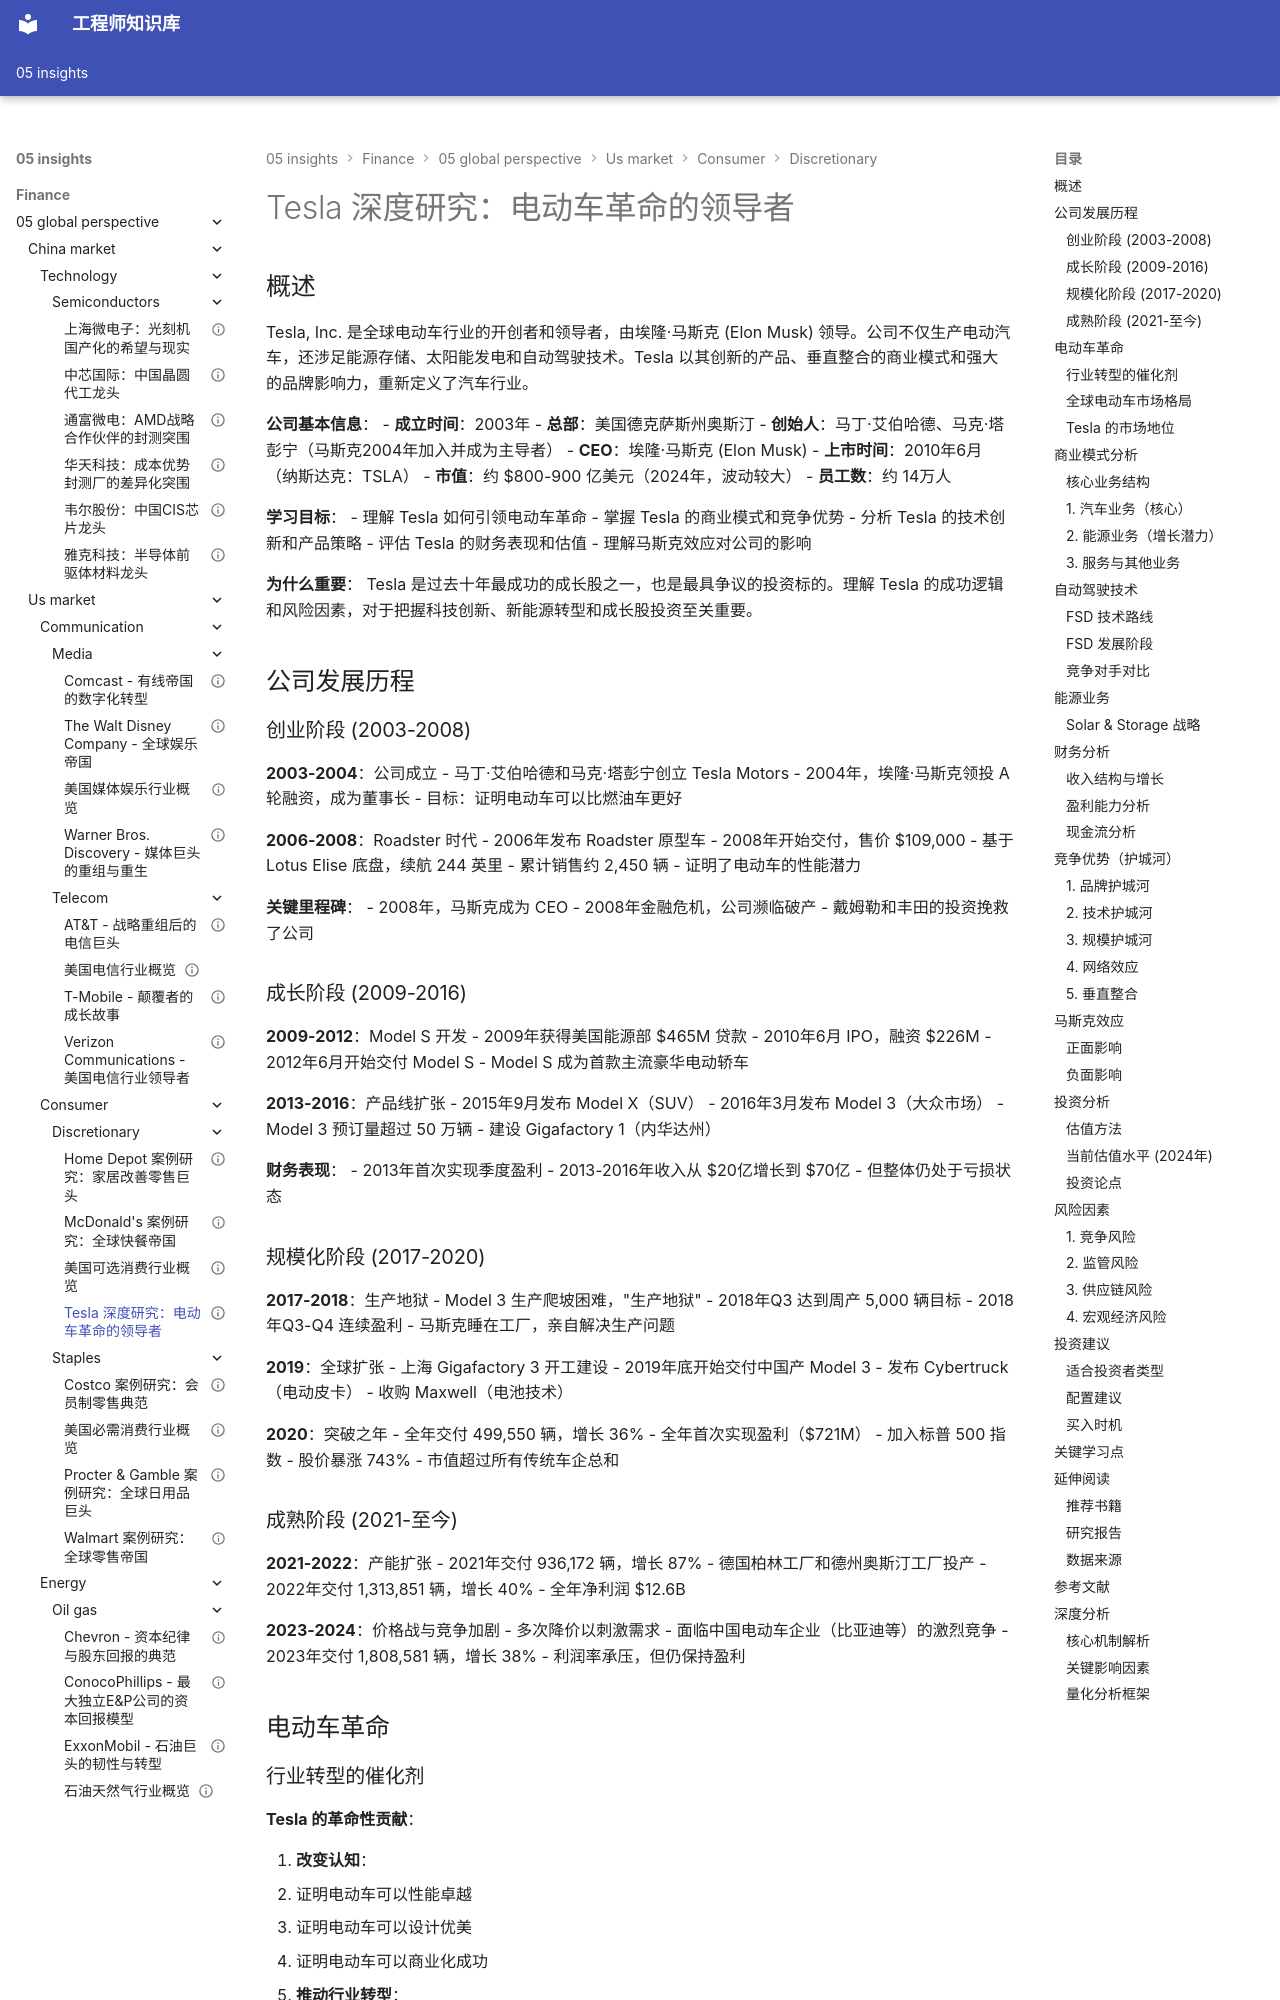

repository: Vuiora/knowledge-os · page: 05-insights/finance/05-global-perspective/us-market/consumer/discretionary/tesla/index.html · generator: mkdocs

---
title: Tesla 深度研究：电动车革命的领导者
description: 全面分析 Tesla 的商业模式、技术创新、竞争优势、财务表现与投资价值
slug: tesla-deep-dive
domain: 金融洞察
module: 全球投资视角
content_type: case-study
skill_level: advanced
tags:
- Tesla
- 成长股
- 新能源
- 电动汽车
- 科技行业
- 马斯克
prerequisites:
- 可选消费行业概览
- 汽车行业分析
- 成长投资方法论
related_contents:
- china-market/new-energy/ev-makers/byd.md
- industry-analysis/emerging/electric-vehicles.md
- growth-investing/technology-growth.md
estimated_time: 60
difficulty_score: 4
author: 金融知识体系
created_at: '2024-01-20'
updated_at: '2024-01-20'
version: '1.0'
language: zh-CN
status: published
is_featured: true
---

# Tesla 深度研究：电动车革命的领导者

## 概述

Tesla, Inc. 是全球电动车行业的开创者和领导者，由埃隆·马斯克 (Elon Musk) 领导。公司不仅生产电动汽车，还涉足能源存储、太阳能发电和自动驾驶技术。Tesla 以其创新的产品、垂直整合的商业模式和强大的品牌影响力，重新定义了汽车行业。

**公司基本信息**：
- **成立时间**：2003年
- **总部**：美国德克萨斯州奥斯汀
- **创始人**：马丁·艾伯哈德、马克·塔彭宁（马斯克2004年加入并成为主导者）
- **CEO**：埃隆·马斯克 (Elon Musk)
- **上市时间**：2010年6月（纳斯达克：TSLA）
- **市值**：约 $800-900 亿美元（2024年，波动较大）
- **员工数**：约 14万人

**学习目标**：
- 理解 Tesla 如何引领电动车革命
- 掌握 Tesla 的商业模式和竞争优势
- 分析 Tesla 的技术创新和产品策略
- 评估 Tesla 的财务表现和估值
- 理解马斯克效应对公司的影响

**为什么重要**：
Tesla 是过去十年最成功的成长股之一，也是最具争议的投资标的。理解 Tesla 的成功逻辑和风险因素，对于把握科技创新、新能源转型和成长股投资至关重要。


## 公司发展历程

### 创业阶段 (2003-2008)

**2003-2004**：公司成立
- 马丁·艾伯哈德和马克·塔彭宁创立 Tesla Motors
- 2004年，埃隆·马斯克领投 A 轮融资，成为董事长
- 目标：证明电动车可以比燃油车更好

**2006-2008**：Roadster 时代
- 2006年发布 Roadster 原型车
- 2008年开始交付，售价 $109,000
- 基于 Lotus Elise 底盘，续航 244 英里
- 累计销售约 2,450 辆
- 证明了电动车的性能潜力

**关键里程碑**：
- 2008年，马斯克成为 CEO
- 2008年金融危机，公司濒临破产
- 戴姆勒和丰田的投资挽救了公司
